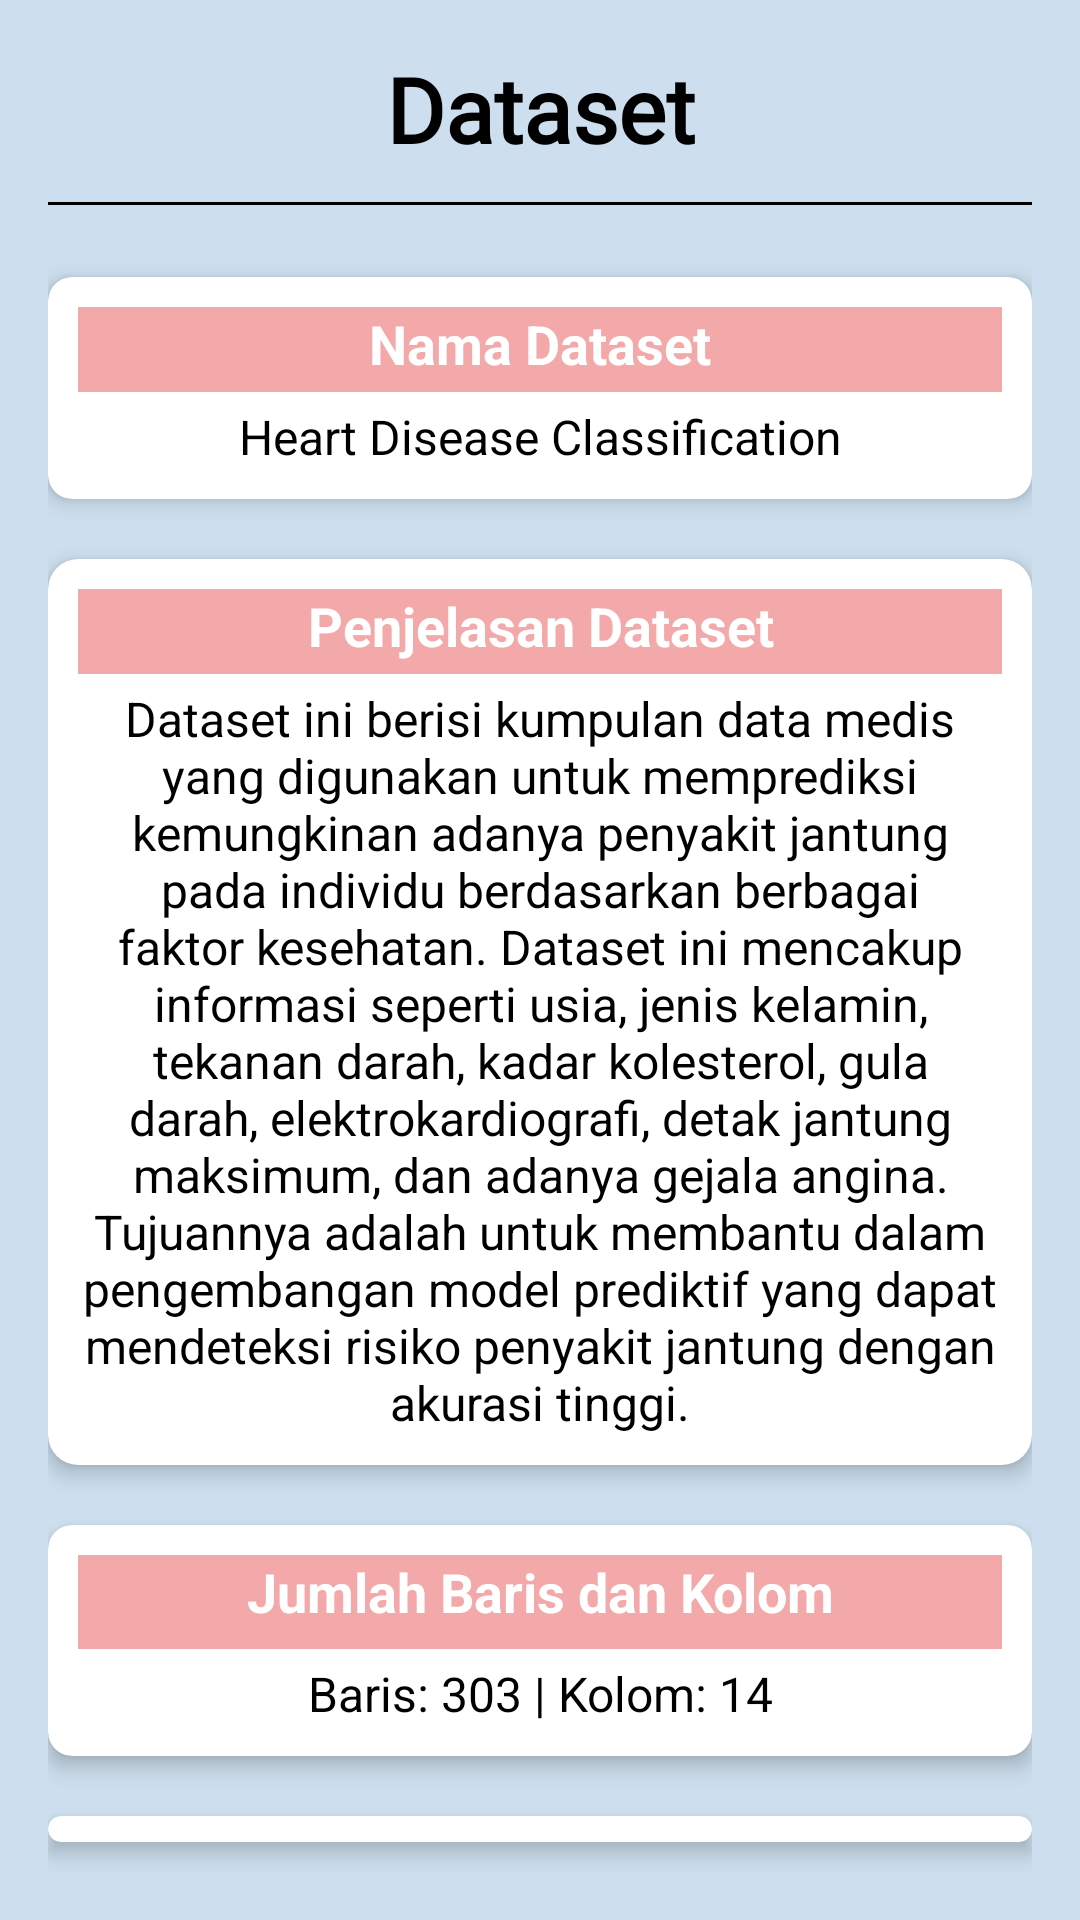

Android layout source for this screen:
<!-- AndroidManifest.xml: application theme Theme.HeartForecast -->
<!-- res/layout/activity_dataset.xml -->
<?xml version="1.0" encoding="utf-8"?>
<LinearLayout xmlns:android="http://schemas.android.com/apk/res/android"
    xmlns:tools="http://schemas.android.com/tools"
    xmlns:app="http://schemas.android.com/apk/res-auto"
    android:layout_width="match_parent"
    android:layout_height="match_parent"
    android:orientation="vertical"
    android:padding="16dp"
    android:background="@color/grey"
    tools:context=".DatasetActivity">

    <LinearLayout
        android:id="@+id/layoutArsitekturModel"
        android:layout_width="match_parent"
        android:layout_height="wrap_content"
        android:gravity="center_vertical"
        android:orientation="horizontal"
        android:layout_marginTop="0dp"
        android:layout_marginBottom="2dp">

        <TextView
            android:id="@+id/textDatasetTitle"
            android:layout_width="match_parent"
            android:layout_height="wrap_content"
            android:paddingBottom="5dp"
            android:text="Dataset"
            android:fontFamily="@font/montserrat"
            android:textAlignment="center"
            android:textColor="@color/black"
            android:textSize="30sp"
            android:textStyle="bold" />
    </LinearLayout>

    
    <View
        android:layout_width="match_parent"
        android:layout_height="1dp"
        android:layout_marginTop="4dp"
        android:layout_marginBottom="4dp"
        android:background="@color/black" />

    
    <androidx.cardview.widget.CardView
        android:layout_width="match_parent"
        android:layout_height="wrap_content"
        android:layout_marginTop="20dp"
        android:layout_marginBottom="10dp"
        app:cardCornerRadius="8dp"
        app:cardElevation="4dp">

        <LinearLayout
            android:layout_width="match_parent"
            android:layout_height="wrap_content"
            android:orientation="vertical"
            android:padding="10dp"
            android:gravity="center">

            <TextView
                android:layout_width="match_parent"
                android:layout_height="wrap_content"
                android:paddingBottom="4dp"
                android:text="Nama Dataset"
                android:textAlignment="center"
                android:textColor="@color/white"
                android:background="@color/finky"
                android:textSize="18sp"
                android:textStyle="bold" />

            <TextView
                android:layout_width="match_parent"
                android:layout_height="wrap_content"
                android:paddingTop="4dp"
                android:text="Heart Disease Classification"
                android:textAlignment="center"
                android:textColor="@color/black"
                android:textSize="16sp" />
        </LinearLayout>
    </androidx.cardview.widget.CardView>

    
    <androidx.cardview.widget.CardView
        android:layout_width="match_parent"
        android:layout_height="wrap_content"
        android:layout_marginTop="10dp"
        android:layout_marginBottom="10dp"
        app:cardCornerRadius="10dp"
        app:cardElevation="4dp"
        app:cardBackgroundColor="@color/white">

        <LinearLayout
            android:layout_width="match_parent"
            android:layout_height="wrap_content"
            android:orientation="vertical"
            android:padding="10dp"
            android:gravity="center">

            <TextView
                android:layout_width="match_parent"
                android:layout_height="wrap_content"
                android:paddingBottom="4dp"
                android:text="Penjelasan Dataset"
                android:textAlignment="center"
                android:textColor="@color/white"
                android:background="@color/finky"
                android:textSize="18sp"
                android:textStyle="bold" />

            <TextView
                android:layout_width="match_parent"
                android:layout_height="wrap_content"
                android:paddingTop="4dp"
                android:text="Dataset ini berisi kumpulan data medis yang digunakan untuk memprediksi kemungkinan adanya penyakit jantung pada individu berdasarkan berbagai faktor kesehatan. Dataset ini mencakup informasi seperti usia, jenis kelamin, tekanan darah, kadar kolesterol, gula darah, elektrokardiografi, detak jantung maksimum, dan adanya gejala angina. Tujuannya adalah untuk membantu dalam pengembangan model prediktif yang dapat mendeteksi risiko penyakit jantung dengan akurasi tinggi."
                android:textAlignment="center"
                android:textColor="@color/black"
                android:textSize="16sp" />
        </LinearLayout>
    </androidx.cardview.widget.CardView>

    
    <androidx.cardview.widget.CardView
        android:layout_width="match_parent"
        android:layout_height="wrap_content"
        android:layout_marginTop="10dp"
        android:layout_marginBottom="10dp"
        app:cardCornerRadius="8dp"
        app:cardElevation="4dp"
        app:cardBackgroundColor="@color/white">

        <LinearLayout
            android:layout_width="match_parent"
            android:layout_height="wrap_content"
            android:orientation="vertical"
            android:padding="10dp"
            android:gravity="center">

            <TextView
                android:layout_width="match_parent"
                android:layout_height="wrap_content"
                android:paddingBottom="7dp"
                android:text="Jumlah Baris dan Kolom"
                android:textAlignment="center"
                android:textColor="@color/white"
                android:background="@color/finky"
                android:textSize="18sp"
                android:textStyle="bold" />

            <TextView
                android:layout_width="match_parent"
                android:layout_height="wrap_content"
                android:paddingTop="4dp"
                android:text="Baris: 303 | Kolom: 14"
                android:textAlignment="center"
                android:textColor="@color/black"
                android:textSize="16sp" />
        </LinearLayout>
    </androidx.cardview.widget.CardView>

    
    <androidx.cardview.widget.CardView
        android:layout_width="match_parent"
        android:layout_height="wrap_content"
        android:layout_marginTop="10dp"
        android:layout_marginBottom="10dp"
        app:cardCornerRadius="8dp"
        app:cardElevation="4dp"
        app:cardBackgroundColor="@color/white">

        <LinearLayout
            android:layout_width="match_parent"
            android:layout_height="wrap_content"
            android:orientation="vertical"
            android:padding="16dp"
            android:gravity="center">

            <TextView
                android:layout_width="match_parent"
                android:layout_height="wrap_content"
                android:paddingBottom="4dp"
                android:text="Sumber Dataset"
                android:textAlignment="center"
                android:textColor="@color/white"
                android:background="@color/finky"
                android:textSize="18sp"
                android:textStyle="bold" />

            <TextView
                android:id="@+id/linkdataset"
                android:layout_width="match_parent"
                android:layout_height="wrap_content"
                android:text="Kaggle: https://www.kaggle.com/datasets/abhishek14398/heart-disease-classification"
                android:textSize="16sp"
                android:textColor="@color/black"
                android:textAlignment="center"
                android:autoLink="web"
                android:linksClickable="true"/>

        </LinearLayout>
    </androidx.cardview.widget.CardView>

</LinearLayout>
<!-- resources referenced by this layout -->
<resources>
  <color name="black">#FF000000</color>
  <color name="finky">#F3A9A9</color>
  <color name="grey">#CDDFEE</color>
  <color name="white">#FFFFFFFF</color>
  <style name="Theme.HeartForecast" parent="Base.Theme.HeartForecast" />
  <style name="Base.Theme.HeartForecast" parent="Theme.Material3.DayNight.NoActionBar">
          
          
      </style>
</resources>
